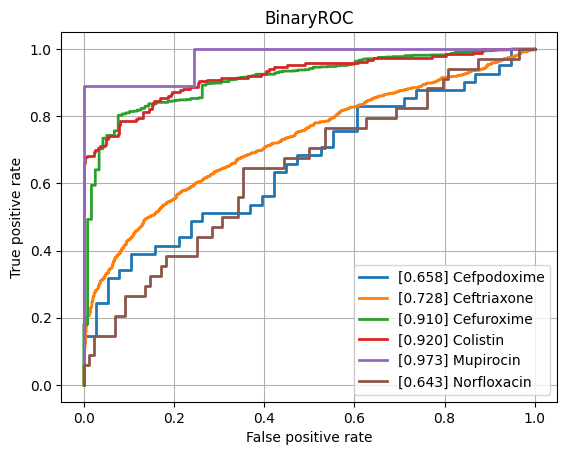

Source data for this figure (header and first rows):
class, ROCAUC, n_positives, n_negatives
Amikacin, 0.7864, 137, 794
Amoxicillin-Clavulanic acid, 0.784, 1551, 1089
Ampicillin, 0.8595, 2855, 625
Ampicillin-Amoxicillin, 0.8642, 1219, 48
Cefazolin, 0.8162, 111, 55
Cefepime, 0.7582, 975, 1800
Cefpodoxime, 0.6579, 41, 38
Ceftazidime, 0.7885, 1367, 2032
Ceftriaxone, 0.7276, 1210, 1689
Cefuroxime, 0.9099, 956, 118
Ciprofloxacin, 0.7851, 2460, 3552
Clindamycin, 0.8069, 1289, 504
Colistin, 0.9196, 186, 445
Cotrimoxazole, 0.7718, 3128, 3719
Ertapenem, 0.7692, 18, 859
Erythromycin, 0.8089, 1142, 362
Fosfomycin, 0.7908, 402, 746
Fosfomycin-Trometamol, 0.7431, 22, 46
Fusidic acid, 0.7997, 138, 121
Gentamicin, 0.8854, 3229, 1793
Imipenem, 0.8955, 2804, 3280
Levofloxacin, 0.8263, 613, 704
Meropenem, 0.8143, 784, 3194
Mupirocin, 0.9729, 9, 41
Nitrofurantoin, 0.7352, 39, 204
Norfloxacin, 0.643, 34, 88
Oxacillin, 0.7952, 434, 273
Penicillin, 0.8438, 430, 31
Piperacillin-Tazobactam, 0.7735, 2117, 2585
Rifampicin, 0.7616, 66, 746
Teicoplanin, 0.8044, 3, 121
Tetracycline, 0.7714, 314, 464
Tobramycin, 0.7618, 155, 531
Vancomycin, 0.8736, 174, 1991
micro, 0.8473, , 
macro, 0.8031, , 
